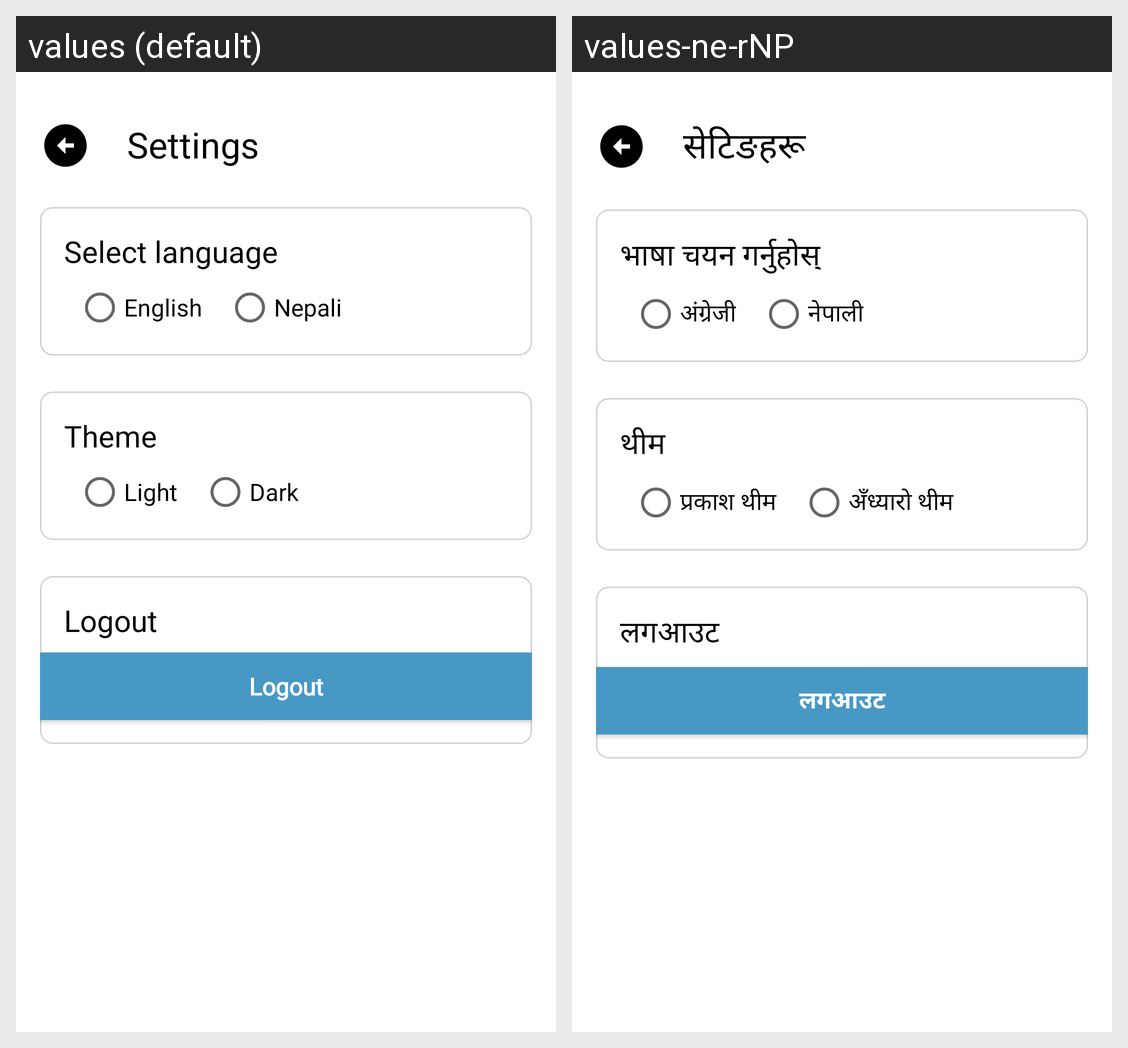

This grid shows one Android layout under two languages. Give, for every string resource on the screen, its name, the default text and each shown locale's text.
Android screen res/layout/activity_settings.xml rendered under 2 locales, left to right: values (default), values-ne-rNP. Device: Nexus 5 (rendered at 1080×1920; each locale shown at half size, 540×960, under a caption strip naming it); theme Theme.NamiMiniProject.
Strings drawn on this screen, with the default value and each locale's value (text and hints the layout hard-codes, and strings that could not be matched under every locale, appear in the picture but are not listed):

settings
  values: Settings
  values-ne-rNP: सेटिङहरू

select_language
  values: Select language
  values-ne-rNP: भाषा चयन गर्नुहोस्

english_language
  values: English
  values-ne-rNP: अंग्रेजी

nepali_language
  values: Nepali
  values-ne-rNP: नेपाली

select_theme
  values: Theme
  values-ne-rNP: थीम

light_theme
  values: Light
  values-ne-rNP: प्रकाश थीम

dark_theme
  values: Dark
  values-ne-rNP: अँध्यारो थीम

logout
  values: Logout
  values-ne-rNP: लगआउट
